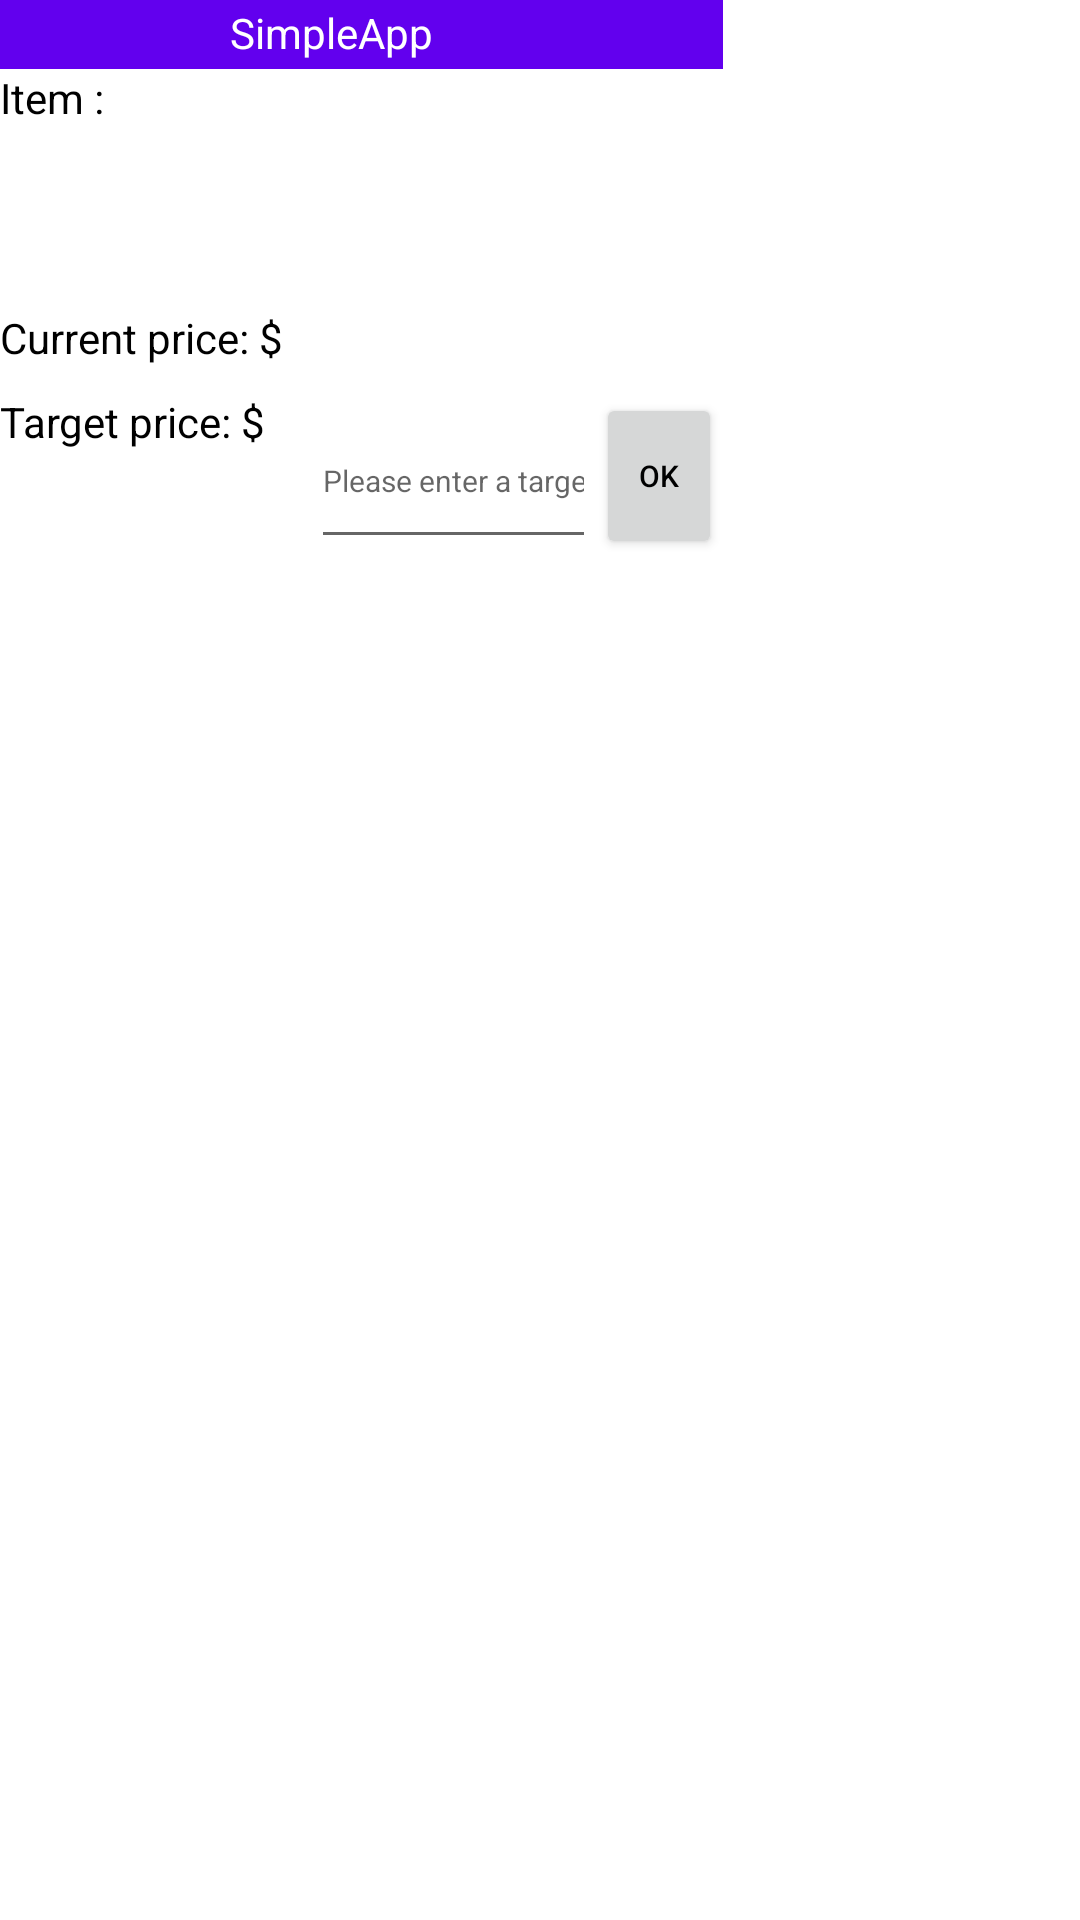

Android layout source for this screen:
<!-- AndroidManifest.xml: application theme AppTheme -->
<!-- res/layout/floating_window_auto_popup_track_price.xml -->
<?xml version="1.0" encoding="utf-8"?>

<LinearLayout xmlns:android="http://schemas.android.com/apk/res/android"
    xmlns:app="http://schemas.android.com/apk/res-auto"
    xmlns:tools="http://schemas.android.com/tools"
    android:orientation="vertical" android:layout_width="match_parent"
    android:layout_height="match_parent"
    android:weightSum="1"
    android:theme="@style/AppTheme" >

    <LinearLayout
        android:orientation="vertical"
        android:layout_width="241dp"
        android:layout_weight="0.13"
        android:weightSum="1"
        android:background="@color/skin"
        android:id="@+id/floatingWindowView"
        android:layout_height="wrap_content">

        <RelativeLayout
            android:layout_width="match_parent"
            android:background="@color/colorPrimary"
            android:layout_height="19dp"
            android:id="@+id/rlTitle"
            android:layout_weight="0.06">

            <TextView
                android:text="@string/floating_window_title"
                android:layout_width="wrap_content"
                android:layout_height="wrap_content"
                android:id="@+id/txtFloatingWindowTitle"
                android:layout_toLeftOf="@+id/imgClose"
                android:layout_alignParentLeft="true"
                android:layout_alignParentStart="true"
                android:textAlignment="center"
                android:background="@color/colorPrimary"
                android:layout_alignTop="@+id/imgClose"
                android:textColor="@android:color/background_light" />

            <ImageView
                android:layout_width="20dp"
                android:layout_height="20dp"
                android:id="@+id/imgClose"
                android:background="@drawable/close"
                android:layout_centerVertical="true"
                android:layout_alignParentRight="true"
                android:layout_alignParentEnd="true" />

        </RelativeLayout>

        <LinearLayout
            android:orientation="vertical"
            android:layout_width="match_parent"
            android:layout_weight="0.65"
            android:layout_height="wrap_content">

            <TextView
                android:text="@string/floating_window_label_item"
                android:layout_width="match_parent"
                android:id="@+id/txtItemName"
                android:textAlignment="textStart"
                android:textColor="@color/floatingWindowFontColor"
                android:layout_weight="1.50"
                android:textSize="14dp"
                android:layout_height="40dp" />

            <TextView
                android:text="@string/floating_window_label_current_price"
                android:layout_width="match_parent"
                android:layout_height="24dp"
                android:id="@+id/txtCurrentPrice"
                android:textColor="@color/floatingWindowFontColor"
                android:layout_weight="0.14"
                android:textSize="14dp" />

        </LinearLayout>

        <LinearLayout
            android:orientation="horizontal"
            android:layout_width="match_parent"
            android:layout_weight="0.30"
            android:layout_height="35dp">

            <TextView
                android:text="@string/floating_window_label_target_price"
                android:layout_width="wrap_content"
                android:layout_height="match_parent"
                android:id="@+id/txtTargetPrice"
                android:layout_weight="0.43"
                android:textColor="@color/floatingWindowFontColor" />

            <EditText
                android:layout_width="95dp"
                android:inputType="numberDecimal"
                android:ems="10"
                android:id="@+id/edtTargetPrice"

                android:textColor="@color/floatingWindowFontColor"
                android:linksClickable="true"
                android:longClickable="true"
                android:textSize="10sp"
                android:layout_height="match_parent"
                android:hint="Please enter a target price" />

            <Button
                android:text="@string/floating_window_button_OK"
                android:layout_height="match_parent"
                android:id="@+id/btnOK"
                android:layout_weight="0.49"
                android:textColor="@color/floatingWindowFontColor"
                android:layout_width="25dp"
                android:textSize="10dp" />

        </LinearLayout>

        

    </LinearLayout>

</LinearLayout>
<!-- resources referenced by this layout -->
<resources>
  <color name="floatingWindowFontColor">#000000</color>
  <string name="floating_window_button_OK">OK</string>
  <string name="floating_window_label_current_price">Current price: $</string>
  <string name="floating_window_label_item">Item : </string>
  <string name="floating_window_label_target_price">Target price: $</string>
  <string name="floating_window_title">SimpleApp</string>
  <!-- not gathered from this repository: default colours our renderer supplied (Android Studio template values) -->
  <color name="colorPrimary">#FF6200EE</color>
</resources>
